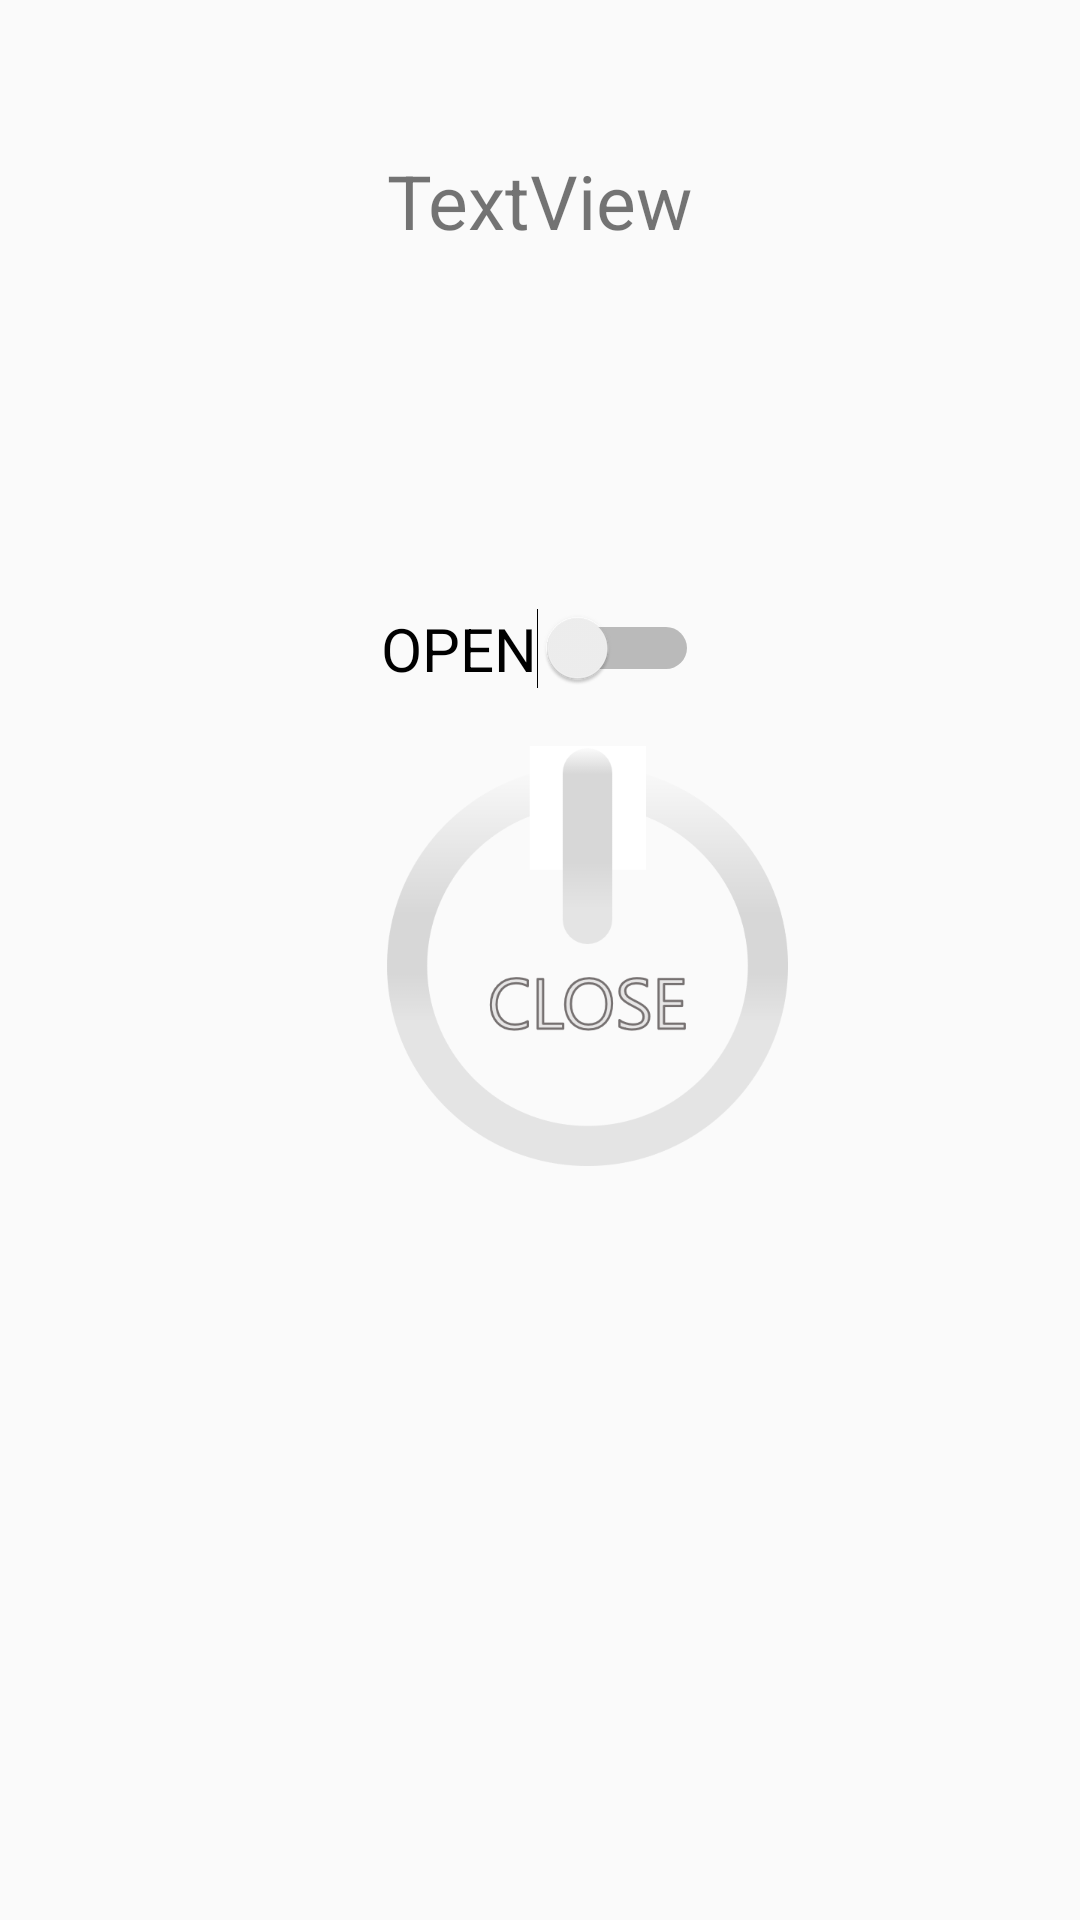

Write the Android layout XML for this screen, with the resource values it uses.
<!-- AndroidManifest.xml: application theme AppTheme -->
<!-- res/layout/activity_open.xml -->
<?xml version="1.0" encoding="utf-8"?>
<LinearLayout xmlns:android="http://schemas.android.com/apk/res/android"

    xmlns:app="http://schemas.android.com/apk/res-auto"
    xmlns:tools="http://schemas.android.com/tools"
    android:layout_width="match_parent"
    android:layout_height="match_parent"
    android:orientation="vertical"
>
    <Space
        android:layout_width="match_parent"
        android:layout_height="50dp" />
    <TextView
        android:id="@+id/hello"
        android:layout_width="wrap_content"
        android:layout_height="wrap_content"
        android:layout_marginBottom="39dp"
        android:text="TextView"
        android:textSize="25dp"
        android:layout_gravity="center"
        />
    <Space
        android:layout_width="match_parent"
        android:layout_height="80dp" />

    <Switch
        android:id="@+id/switch2"
        android:layout_width="wrap_content"
        android:layout_height="wrap_content"
        android:layout_gravity="center"
        android:text="OPEN"
        android:textSize="20dp" />

    <CheckBox
        android:id="@+id/bottonOnOff"
        android:layout_width="604dp"
        android:layout_height="wrap_content"
        android:layout_gravity="center"
        android:background="@android:color/transparent"
        android:drawableBottom="@drawable/btn_onoff"
        android:scaleType="fitCenter"
        android:src="@drawable/btn_onoff" />


</LinearLayout>
<!-- resources referenced by this layout -->
<resources>
  <!-- drawable btn_onoff (drawable-xxxhdpi) -->
  <?xml version="1.0" encoding="utf-8"?>
  <selector xmlns:android="http://schemas.android.com/apk/res/android">
      <item android:state_checked="false" android:drawable="@drawable/closepic" />
      <item android:state_checked="true" android:drawable="@drawable/openpic" />
  </selector>
  <style name="AppTheme" parent="Theme.AppCompat.Light.DarkActionBar">
          
          <item name="colorPrimary">@color/colorPrimary</item>
          <item name="colorPrimaryDark">@color/colorPrimaryDark</item>
          <item name="colorAccent">@color/colorAccent</item>
      </style>
  <!-- drawable closepic: png bitmap (drawable-xxxhdpi, 24475 bytes) -->
  <!-- drawable openpic: png bitmap (drawable-xxxhdpi, 21413 bytes) -->
  <!-- not gathered from this repository: default colours our renderer supplied (Android Studio template values) -->
  <color name="colorPrimary">#FF6200EE</color>
  <color name="colorPrimaryDark">#FF3700B3</color>
  <color name="colorAccent">#FF03DAC5</color>
</resources>
